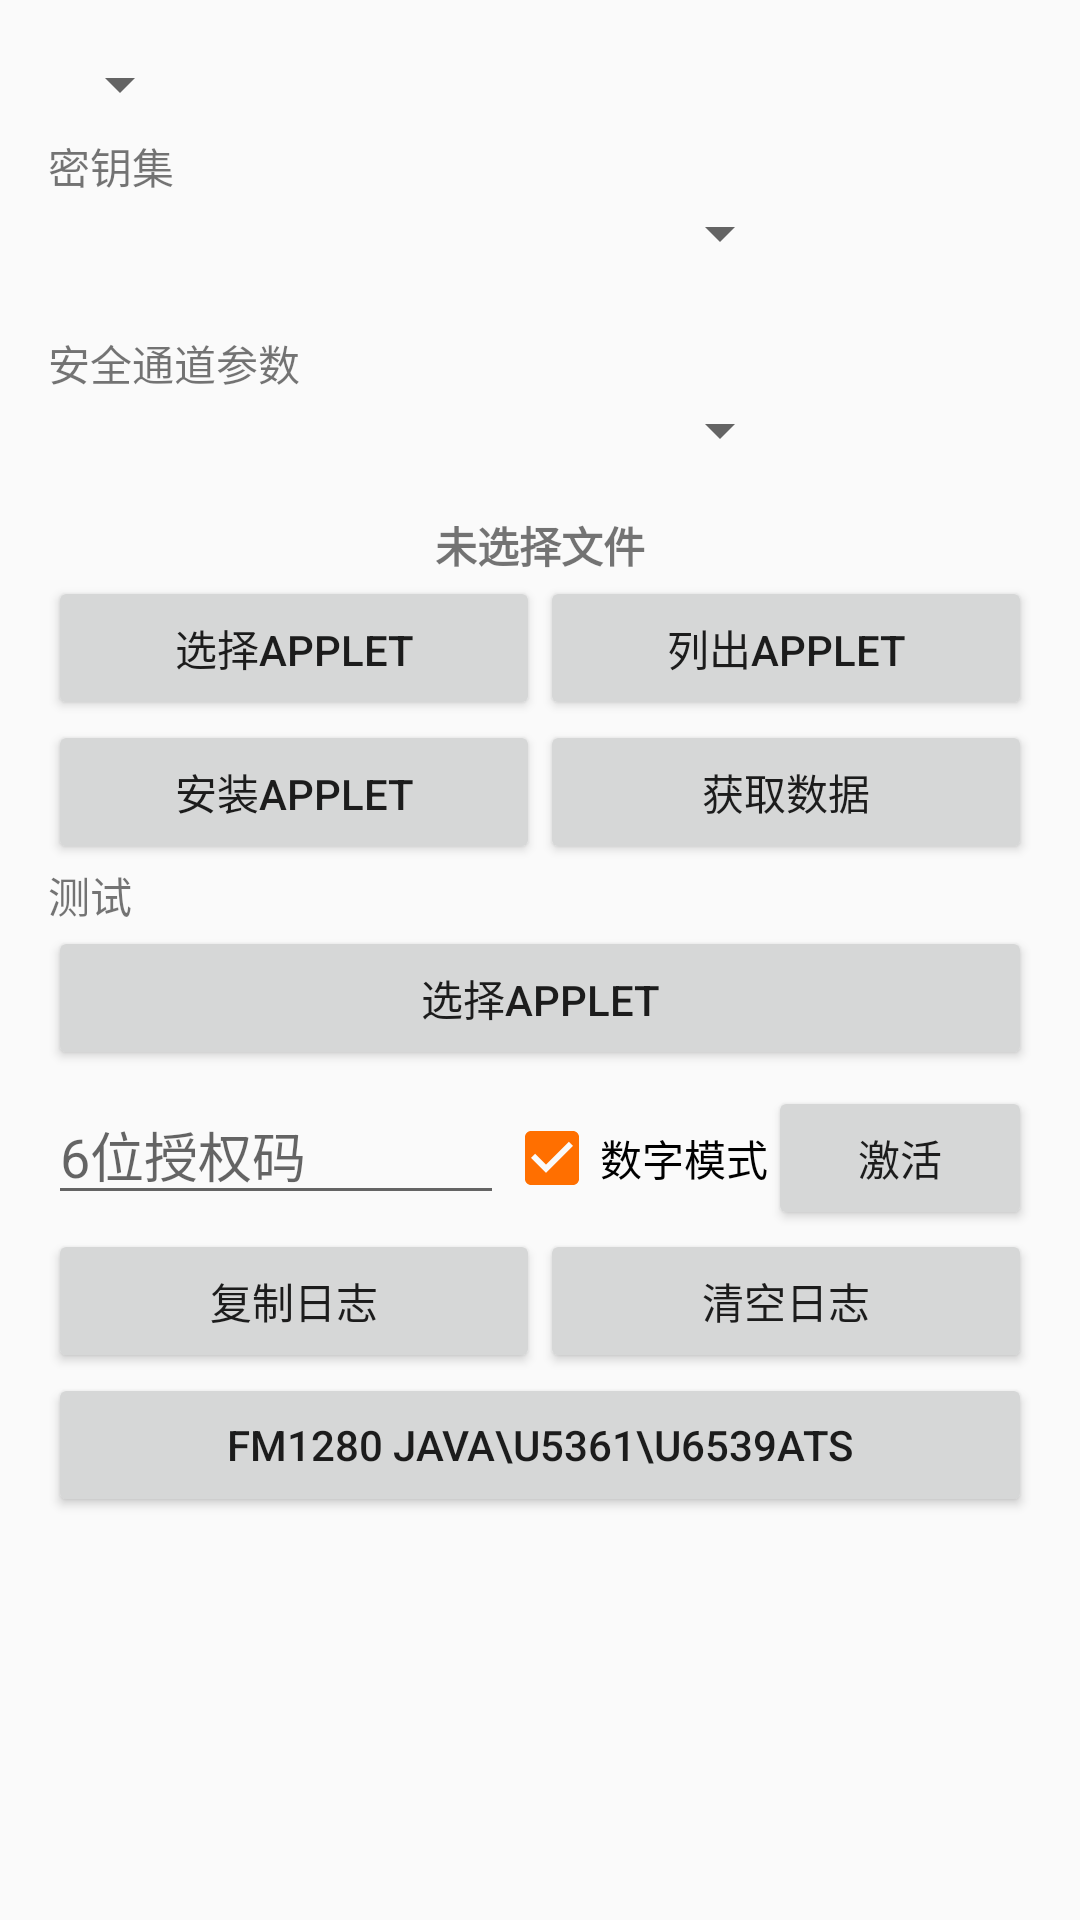

Android layout source for this screen:
<!-- AndroidManifest.xml: activity theme Theme.PBOC -->
<!-- res/layout/activity_main.xml -->
<?xml version="1.0" encoding="utf-8"?>
<LinearLayout android:orientation="vertical" android:id="@id/LinearLayout1" android:paddingLeft="@dimen/activity_horizontal_margin" android:paddingTop="@dimen/activity_vertical_margin" android:paddingRight="@dimen/activity_horizontal_margin" android:paddingBottom="@dimen/activity_vertical_margin" android:layout_width="fill_parent" android:layout_height="fill_parent"
  xmlns:android="http://schemas.android.com/apk/res/android">
    <Spinner android:id="@id/reader_spinner" android:layout_width="wrap_content" android:layout_height="wrap_content" />
    <TextView android:textAppearance="?android:textAppearanceSmall" android:id="@id/textView1" android:layout_width="wrap_content" android:layout_height="wrap_content" android:layout_marginTop="5.0dip" android:text="@string/main_descr_keyset" />
    <LinearLayout android:layout_width="fill_parent" android:layout_height="wrap_content">
        <Spinner android:id="@id/keyset_spinner" android:layout_width="0.0dip" android:layout_height="wrap_content" android:layout_weight="1.0" />
        <Button android:id="@id/btn_add_keyset" android:background="@drawable/ic_action_add_to_queue" android:layout_width="40.0dip" android:layout_height="40.0dip" android:minWidth="64.0dip" android:minHeight="64.0dip" android:layout_weight="0.0" />
        <Button android:id="@id/btn_remove_keyset" android:background="@drawable/ic_action_remove" android:layout_width="40.0dip" android:layout_height="40.0dip" android:minWidth="64.0dip" android:minHeight="64.0dip" android:layout_weight="0.0" />
    </LinearLayout>
    <TextView android:textAppearance="?android:textAppearanceSmall" android:id="@id/textView2" android:layout_width="wrap_content" android:layout_height="wrap_content" android:layout_marginTop="5.0dip" android:text="@string/main_descr_channel" />
    <LinearLayout android:layout_width="fill_parent" android:layout_height="wrap_content">
        <Spinner android:id="@id/channel_spinner" android:layout_width="0.0dip" android:layout_height="wrap_content" android:layout_weight="1.0" />
        <Button android:id="@id/btn_add_channelset" android:background="@drawable/ic_action_add_to_queue" android:layout_width="40.0dip" android:layout_height="40.0dip" android:minWidth="64.0dip" android:minHeight="64.0dip" android:layout_weight="0.0" />
        <Button android:id="@id/btn_remove_channelset" android:background="@drawable/ic_action_remove" android:layout_width="40.0dip" android:layout_height="40.0dip" android:minWidth="64.0dip" android:minHeight="64.0dip" android:layout_weight="0.0" />
    </LinearLayout>
    <TextView android:textStyle="bold" android:gravity="center" android:id="@id/text1" android:layout_width="fill_parent" android:layout_height="wrap_content" android:text="未选择文件" />
    <LinearLayout android:layout_width="fill_parent" android:layout_height="wrap_content">
        <Button android:id="@id/button3" android:layout_width="0.0dip" android:layout_height="wrap_content" android:text="@string/btn_choose_applet" android:layout_weight="1.0" />
        <Button android:id="@id/btn_list_applets" android:layout_width="0.0dip" android:layout_height="wrap_content" android:text="@string/btn_list_applets" android:layout_weight="1.0" />
    </LinearLayout>
    <LinearLayout android:orientation="horizontal" android:layout_width="fill_parent" android:layout_height="wrap_content">
        <Button android:id="@id/btn_install_applet" android:layout_width="0.0dip" android:layout_height="wrap_content" android:text="@string/btn_install_applet" android:layout_weight="1.0" />
        <Button android:id="@id/btn_get_data" android:layout_width="0.0dip" android:layout_height="wrap_content" android:text="@string/btn_get_data" android:layout_weight="1.0" />
    </LinearLayout>
    <TextView android:textAppearance="?android:textAppearanceSmall" android:id="@id/textView3" android:layout_width="wrap_content" android:layout_height="wrap_content" android:text="测试" />
    <LinearLayout android:orientation="horizontal" android:layout_width="fill_parent" android:layout_height="wrap_content">
        <Button android:enabled="false" android:id="@id/btn_test_mf" android:visibility="gone" android:layout_width="wrap_content" android:layout_height="wrap_content" android:text="Mifare" android:layout_weight="0.31" />
        <Button android:enabled="false" android:id="@id/btn_applet_test" android:visibility="gone" android:layout_width="wrap_content" android:layout_height="wrap_content" android:text="安装" android:layout_weight="0.31" />
        <Button android:id="@id/btn_echo_test" android:layout_width="wrap_content" android:layout_height="wrap_content" android:text="选择Applet" android:layout_weight="0.32" />
    </LinearLayout>
    <LinearLayout android:orientation="horizontal" android:layout_width="fill_parent" android:layout_height="wrap_content" android:layout_marginTop="5.0dip">
        <EditText android:id="@id/edit_license" android:layout_width="0.0dip" android:layout_height="wrap_content" android:hint="6位授权码" android:singleLine="true" android:layout_weight="1.0" android:inputType="text" />
        <CheckBox android:id="@id/check_numeric" android:layout_width="wrap_content" android:layout_height="wrap_content" android:checked="true" android:text="数字模式" />
        <Button android:id="@id/btn_activate_card" android:layout_width="wrap_content" android:layout_height="wrap_content" android:text="激活" />
    </LinearLayout>
    <LinearLayout android:orientation="horizontal" android:layout_width="fill_parent" android:layout_height="wrap_content">
        <Button android:id="@id/btn_copy_log" android:layout_width="0.0dip" android:layout_height="wrap_content" android:text="复制日志" android:layout_weight="1.0" />
        <Button android:id="@id/btn_clear_log" android:layout_width="0.0dip" android:layout_height="wrap_content" android:text="清空日志" android:layout_weight="1.0" />
    </LinearLayout>
    <Button android:id="@+id/btn_ats" android:layout_width="fill_parent" android:layout_height="wrap_content" android:text="FM1280 Java\u5361\u6539ATS" />
    <TextView android:gravity="bottom" android:id="@id/log" android:focusable="true" android:scrollbars="vertical" android:clickable="true" android:layout_width="fill_parent" android:layout_height="0.0dip" android:text="" android:layout_weight="1.0" android:fadeScrollbars="false" android:textIsSelectable="true" />
</LinearLayout>
<!-- resources referenced by this layout -->
<resources>
  <dimen name="activity_horizontal_margin">16.0dip</dimen>
  <dimen name="activity_vertical_margin">16.0dip</dimen>
  <string name="btn_choose_applet">选择Applet</string>
  <string name="btn_get_data">获取数据</string>
  <string name="btn_install_applet">安装Applet</string>
  <string name="btn_list_applets">列出Applet</string>
  <string name="main_descr_channel">安全通道参数</string>
  <string name="main_descr_keyset">密钥集</string>
  <style name="Theme.PBOC" parent="@android:style/Theme.Material.Light.DarkActionBar">
          <item name="android:colorPrimary">#ff1565c0</item>
          <item name="android:colorPrimaryDark">#ff0d47a1</item>
          <item name="android:colorAccent">#ffff6f00</item>
          <item name="android:statusBarColor">#ff0d47a1</item>
      </style>
</resources>
